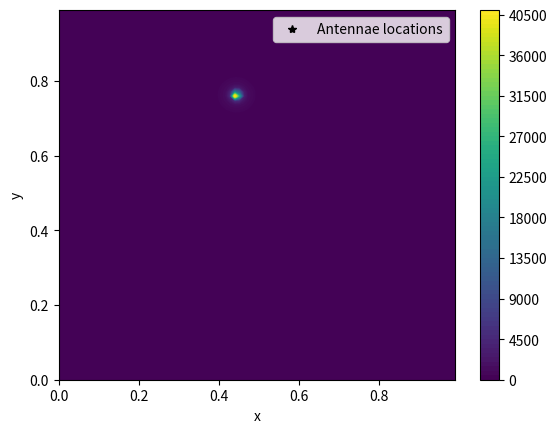

Reproduce this figure in Python.
"""genetic optimization of radio antenna coverage"""
import numpy as np
import matplotlib.pyplot as plt

# grid dimensions
XMIN = 0.
XMAX = 1.
YMIN = 0.
YMAX = 1.

# grid resolution
NX = 100
NY = 100

# prepare 2D grid
x, DX = np.linspace(XMIN, XMAX, NX, retstep=True, endpoint=False)
y, DY = np.linspace(YMIN, YMAX, NY, retstep=True, endpoint=False)
X, Y = np.meshgrid(x, y)
R = np.dstack((X,Y)) # shape: (NX, NY, 2)


N_ANTENNAE = 1
antenna_r = np.zeros((N_ANTENNAE, 2), dtype=float)
ANTENNA_RADIUS = 2

def antenna_coverage(r_antenna, X_grid, Y_grid, power=1):
    """compute coverage of grid by single antenna
    assumes coverage is power/distance^2

    TODO: vectorise this to cover all antennae in array simultaneously
    """
    X_a, Y_a = r_antenna.T #transpose to make array.shape (2, N)
    distance_squared = (X_a-X_grid)**2 + (Y_a - Y_grid)**2
    result = power/distance_squared

    # cover case where antenna is located in grid point
    result[np.isinf(result)] = 0 # TODO: find better solution
    return result

def plot(coverage, r):
    fig, ax = plt.subplots()
    x_a, y_a = r.T
    ax.plot(x_a, y_a, "k*", label="Antennae locations")

    contours = ax.contour(X, Y, coverage, 100, cmap='viridis', label="Coverage")
    colors = ax.contourf(X, Y, coverage, 100, cmap='viridis') #contourf: contour FILLED
    fig.colorbar(colors)

    ax.set_xlabel("x")
    ax.set_ylabel("y")
    ax.legend(loc='best')

    return fig


r = np.random.random((N_ANTENNAE, 2))
coverage = antenna_coverage(r, X, Y)
plot(coverage, r)
plt.show()
